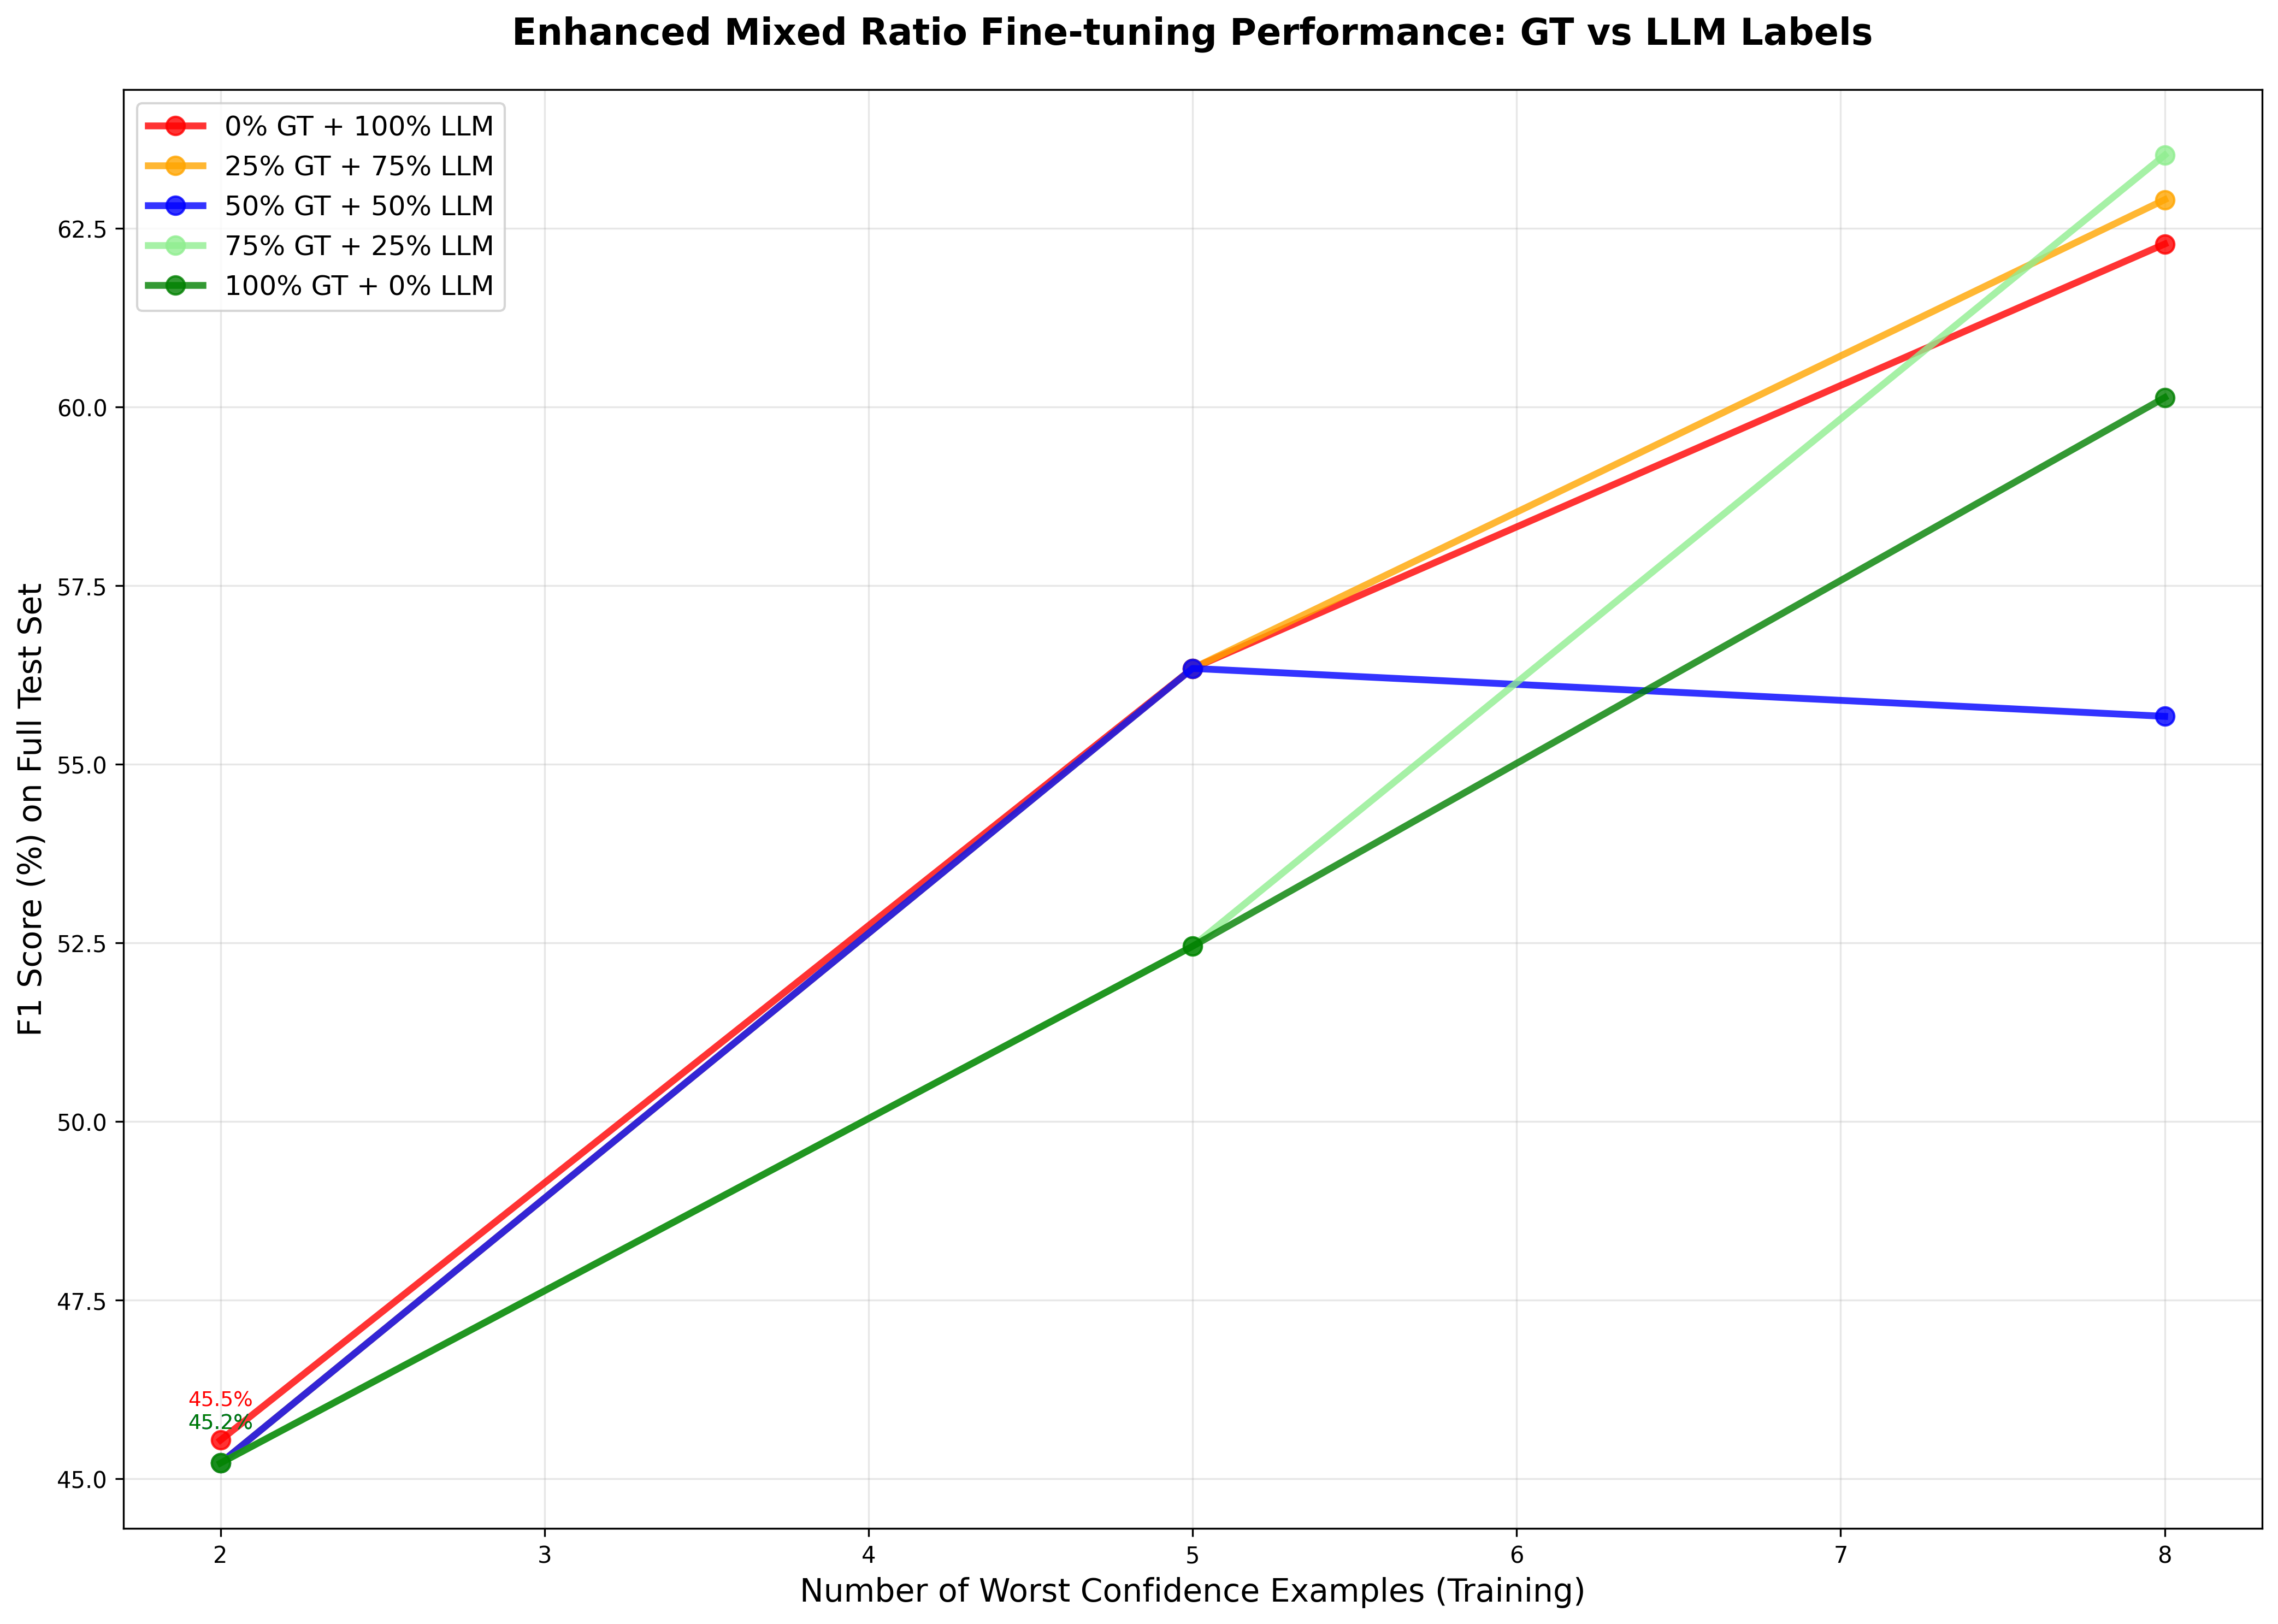

The data file committed next to this chart (first rows):
no_worst_examples, gliner_ft_0gt_100llm_f1, gliner_ft_25gt_75llm_f1, gliner_ft_50gt_50llm_f1, gliner_ft_75gt_25llm_f1, gliner_ft_100gt_0llm_f1, confidence, avg_entities, avg_input_tokens, model_input_output, avg_output_tokens, completion_status, completion_percentage
2, 45.54, 45.22, 45.22, 45.22, 45.22, 88.95, 1.0, 500.0, (65536, 500), 150.0, complete, 100.0
5, 56.34, 56.34, 56.34, 52.45, 52.45, 91.72, 1.0, 500.0, (65536, 500), 150.0, complete, 100.0
8, 62.28, 62.9, 55.67, 63.53, 60.13, 92.91, 1.375, 500.0, (65536, 500), 150.0, complete, 100.0
